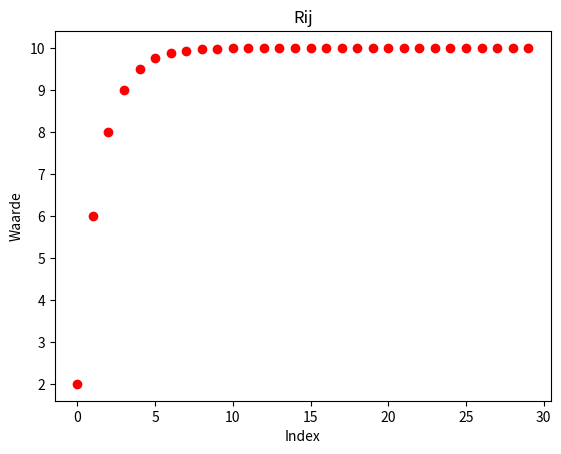

This chart was generated by the following Python code:
import matplotlib.pyplot as plt
import numpy as np

def berekening():
    x= []

    # algoritme voor alle waarden te berekenen
    for i in range(30):
        #als de eerste term 0 is, dan gebruiken we U1
        if i == 0:
            uitkomst = 2
        else:
            uitkomst = (x[i-1] + 10) / 2

        x.append(uitkomst)

    # lijst weergeven
    print(x)

    # Lijst plotten
    for h in range(len(x)):
        plt.scatter(h,x[h],color = 'r')
    plt.xlabel('Index')
    plt.ylabel('Waarde')
    plt.title('Rij')
    plt.show()

berekening()

#uitkomst => het convergeert naar 10